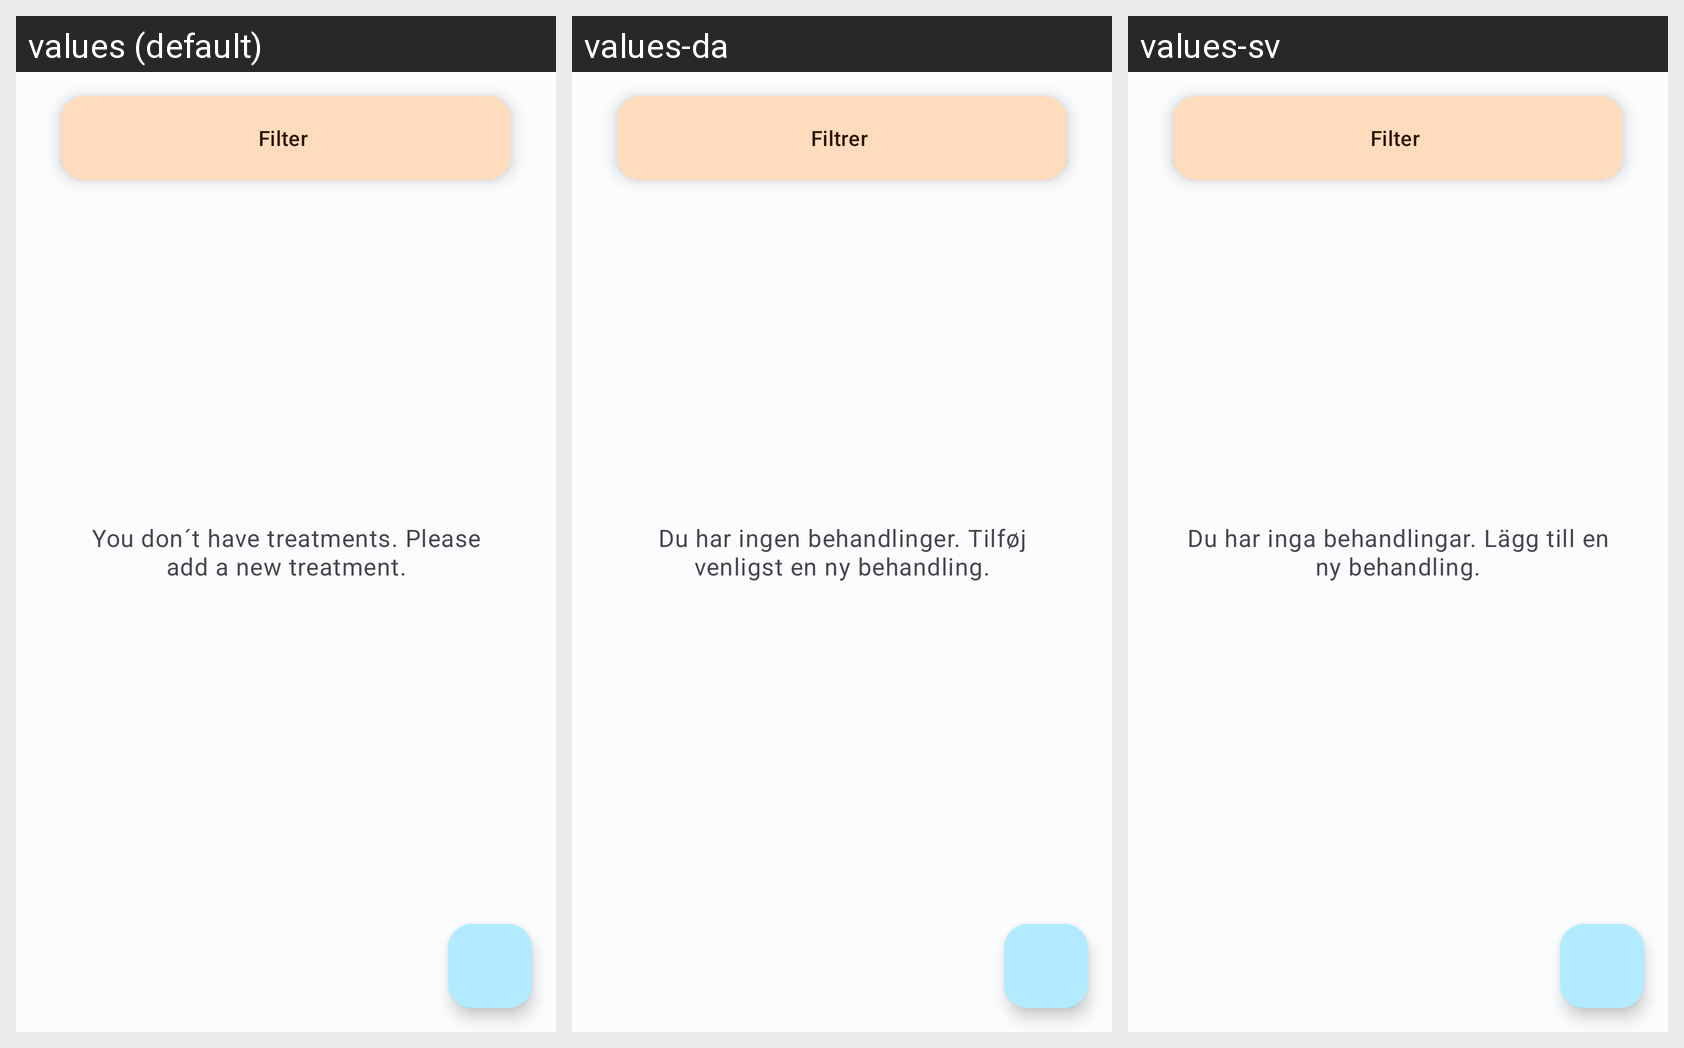

This grid shows one Android layout under several languages. Give, for every string resource on the screen, its name, the default text and each shown locale's text.
Android screen res/layout/fragment_treatments.xml rendered under 3 locales, left to right: values (default), values-da, values-sv. Device: Nexus 5 (rendered at 1080×1920; each locale shown at half size, 540×960, under a caption strip naming it); theme Theme.HealthTrackR.
Other locales in the repository, not shown: values-de, values-es, values-fr, values-it, values-pt, values-ru.
Strings drawn on this screen, with the default value and each locale's value (text and hints the layout hard-codes, and strings that could not be matched under every locale, appear in the picture but are not listed):

filter_title
  values: Filter
  values-da: Filtrer
  values-sv: Filter

treatments_no_elements
  values: You don´t have treatments. Please add a new treatment.
  values-da: Du har ingen behandlinger. Tilføj venligst en ny behandling.
  values-sv: Du har inga behandlingar. Lägg till en ny behandling.
